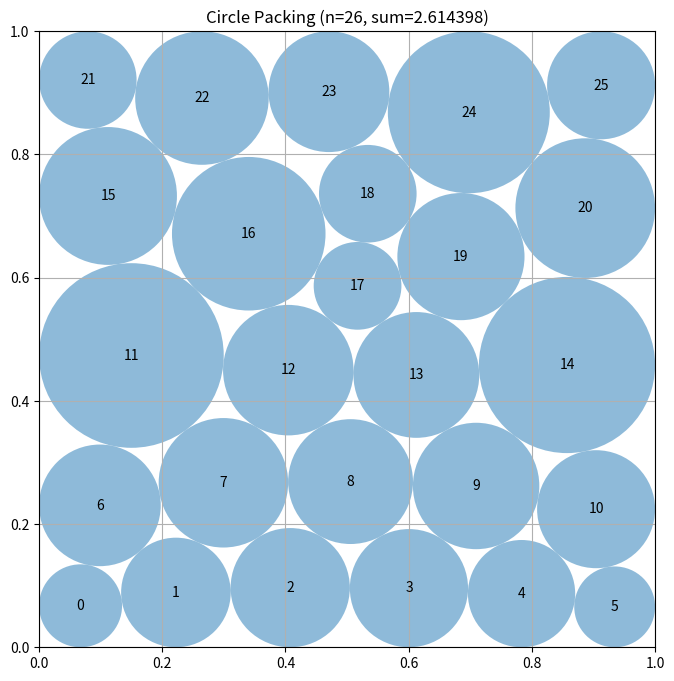

Write Python code to recreate this figure.
# EVOLVE-BLOCK-START
"""Constructor-based circle packing for n=26 circles"""
import numpy as np


def construct_packing():
    """
    Multi-start unequal-radius packing constructor for 26 circles.

    Dense row-based hexagonal scaffolds provide good initial contact graphs.
    A first nonlinear stage discovers useful asymmetric configurations; fixed
    center LP radii and contact signatures select diverse candidates for a
    second nonlinear polish.
    """
    from scipy.optimize import minimize, linprog

    n = 26
    ii, jj = np.triu_indices(n, 1)
    npairs = len(ii)
    nv = 3 * n

    def unpack(z):
        return z[:2 * n].reshape(n, 2), z[2 * n:]

    def objective(z):
        return -float(np.sum(z[2 * n:]))

    def objective_jac(z):
        return np.r_[np.zeros(2 * n), -np.ones(n)]

    def constraints(z):
        c, r = unpack(z)
        d = c[ii] - c[jj]
        pair = np.einsum("ij,ij->i", d, d) - (r[ii] + r[jj]) ** 2
        walls = np.concatenate((
            c[:, 0] - r, 1.0 - c[:, 0] - r,
            c[:, 1] - r, 1.0 - c[:, 1] - r
        ))
        return np.concatenate((pair, walls))

    def constraint_jacobian(z):
        c, r = unpack(z)
        jac = np.zeros((npairs + 4 * n, nv))
        rows = np.arange(npairs)
        dx = c[ii, 0] - c[jj, 0]
        dy = c[ii, 1] - c[jj, 1]
        sr = r[ii] + r[jj]

        jac[rows, 2 * ii] = 2.0 * dx
        jac[rows, 2 * ii + 1] = 2.0 * dy
        jac[rows, 2 * jj] = -2.0 * dx
        jac[rows, 2 * jj + 1] = -2.0 * dy
        jac[rows, 2 * n + ii] = -2.0 * sr
        jac[rows, 2 * n + jj] = -2.0 * sr

        k = np.arange(n)
        b = npairs
        jac[b + k, 2 * k] = 1.0
        jac[b + k, 2 * n + k] = -1.0
        jac[b + n + k, 2 * k] = -1.0
        jac[b + n + k, 2 * n + k] = -1.0
        jac[b + 2 * n + k, 2 * k + 1] = 1.0
        jac[b + 2 * n + k, 2 * n + k] = -1.0
        jac[b + 3 * n + k, 2 * k + 1] = -1.0
        jac[b + 3 * n + k, 2 * n + k] = -1.0
        return jac

    def safe_scale(c, r):
        """Return radii with a small strict feasibility margin."""
        r = np.maximum(np.asarray(r, dtype=float), 1e-9)
        factors = [
            np.min(c[:, 0] / r), np.min((1.0 - c[:, 0]) / r),
            np.min(c[:, 1] / r), np.min((1.0 - c[:, 1]) / r)
        ]
        dist = np.sqrt(np.sum((c[ii] - c[jj]) ** 2, axis=1))
        factors.append(np.min(dist / (r[ii] + r[jj])))
        return r * min(1.0, 0.999999999 * min(factors))

    def lp_radii(c):
        """Optimal radii for fixed centers, used as a robust certification."""
        dist = np.sqrt(np.sum((c[ii] - c[jj]) ** 2, axis=1))
        a = np.zeros((npairs, n))
        rows = np.arange(npairs)
        a[rows, ii] = 1.0
        a[rows, jj] = 1.0
        wall = np.minimum.reduce((
            c[:, 0], c[:, 1], 1.0 - c[:, 0], 1.0 - c[:, 1]
        ))
        ans = linprog(
            -np.ones(n), A_ub=a, b_ub=dist,
            bounds=[(1e-7, max(1e-7, float(w))) for w in wall],
            method="highs"
        )
        if ans.success:
            return safe_scale(c, ans.x)
        return np.full(n, 1e-5)

    def layered_seed(counts, phase):
        """Boundary-aware staggered row seed with a movable row defect."""
        pts = []
        rows = len(counts)
        for row, count in enumerate(counts):
            y = 0.082 + 0.836 * row / max(1, rows - 1)
            inset = 0.075 if count >= 6 else (0.105 if count == 5 else 0.16)
            xs = np.linspace(inset, 1.0 - inset, count)
            stagger = 0.009 * ((row & 1) * 2 - 1)
            for col, x in enumerate(xs):
                pts.append((
                    np.clip(x + stagger + 0.005 * np.sin(
                        1.91 * (row + 1) * (col + 1) + phase), .025, .975),
                    np.clip(y + 0.005 * np.cos(
                        1.37 * (row + 2) * (col + 1) + phase), .025, .975)
                ))
        return np.asarray(pts, dtype=float)

    # Explicit near-triangular packing, supplemented with defect placements.
    rhex = 0.099999
    dy = np.sqrt(3.0) * rhex
    hex_points = []
    for row, count in enumerate((5, 6, 5, 6, 4)):
        y = rhex + row * dy
        xs = (np.linspace(rhex, 1.0 - rhex, count) if count == 6
              else np.linspace(2.0 * rhex, 1.0 - 2.0 * rhex, count))
        hex_points.extend((x, y) for x in xs)
    hex_points = np.asarray(hex_points)

    templates = (
        (5, 6, 5, 6, 4), (4, 6, 5, 6, 5), (5, 5, 6, 5, 5),
        (5, 6, 5, 5, 5), (5, 5, 5, 6, 5), (6, 5, 5, 5, 5),
        (5, 4, 6, 5, 6), (6, 5, 4, 6, 5), (5, 6, 4, 5, 6),
    )
    rng = np.random.default_rng(260319)
    starts = [hex_points]
    starts.extend(layered_seed(t, 0.47 * k) for k, t in enumerate(templates))
    starts.append(np.clip(hex_points + rng.normal(0.0, 0.003, hex_points.shape),
                          0.02, 0.98))

    bounds = [(0.00001, 0.99999)] * (2 * n) + [(1e-7, 0.49)] * n
    candidates = []

    for c0 in starts:
        z0 = np.r_[c0.ravel(), np.full(n, 0.002)]
        result = minimize(
            objective, z0, jac=objective_jac, method="SLSQP",
            bounds=bounds,
            constraints={"type": "ineq", "fun": constraints,
                         "jac": constraint_jacobian},
            options={"maxiter": 900, "ftol": 2e-11, "disp": False}
        )
        c, _ = unpack(result.x)
        r = lp_radii(c)
        slack = constraints(np.r_[c.ravel(), r])
        active = tuple(np.flatnonzero(slack < 2.5e-4).tolist())
        candidates.append((float(np.sum(r)), active, c, r))

    # Keep high-scoring candidates, but do not spend all polish runs on the
    # same contact graph.
    candidates.sort(key=lambda q: q[0], reverse=True)
    selected = []
    seen = set()
    for item in candidates:
        signature = item[1]
        if signature not in seen or len(selected) < 2:
            selected.append(item)
            seen.add(signature)
        if len(selected) >= 6:
            break

    best_c, best_r = candidates[0][2], candidates[0][3]
    best_value = float(np.sum(best_r))

    for _, _, c0, r0 in selected:
        z0 = np.r_[c0.ravel(), r0]
        result = minimize(
            objective, z0, jac=objective_jac, method="SLSQP",
            bounds=bounds,
            constraints={"type": "ineq", "fun": constraints,
                         "jac": constraint_jacobian},
            options={"maxiter": 1300, "ftol": 5e-12, "disp": False}
        )
        c, r = unpack(result.x)
        r = safe_scale(c, r)
        value = float(np.sum(r))
        if value > best_value:
            best_c, best_r, best_value = c, r, value

    return best_c, best_r, best_value


def compute_max_radii(centers):
    """
    Compute the maximum possible radii for each circle position
    such that they don't overlap and stay within the unit square.

    Args:
        centers: np.array of shape (n, 2) with (x, y) coordinates

    Returns:
        np.array of shape (n) with radius of each circle
    """
    n = centers.shape[0]
    radii = np.ones(n)

    # First, limit by distance to square borders
    for i in range(n):
        x, y = centers[i]
        # Distance to borders
        radii[i] = min(x, y, 1 - x, 1 - y)

    # Then, limit by distance to other circles
    # Each pair of circles with centers at distance d can have
    # sum of radii at most d to avoid overlap
    for i in range(n):
        for j in range(i + 1, n):
            dist = np.sqrt(np.sum((centers[i] - centers[j]) ** 2))

            # If current radii would cause overlap
            if radii[i] + radii[j] > dist:
                # Scale both radii proportionally
                scale = dist / (radii[i] + radii[j])
                radii[i] *= scale
                radii[j] *= scale

    return radii


# EVOLVE-BLOCK-END


# This part remains fixed (not evolved)
def run_packing():
    """Run the circle packing constructor for n=26"""
    centers, radii, sum_radii = construct_packing()
    return centers, radii, sum_radii


def visualize(centers, radii):
    """
    Visualize the circle packing

    Args:
        centers: np.array of shape (n, 2) with (x, y) coordinates
        radii: np.array of shape (n) with radius of each circle
    """
    import matplotlib.pyplot as plt
    from matplotlib.patches import Circle

    fig, ax = plt.subplots(figsize=(8, 8))

    # Draw unit square
    ax.set_xlim(0, 1)
    ax.set_ylim(0, 1)
    ax.set_aspect("equal")
    ax.grid(True)

    # Draw circles
    for i, (center, radius) in enumerate(zip(centers, radii)):
        circle = Circle(center, radius, alpha=0.5)
        ax.add_patch(circle)
        ax.text(center[0], center[1], str(i), ha="center", va="center")

    plt.title(f"Circle Packing (n={len(centers)}, sum={sum(radii):.6f})")
    plt.show()


if __name__ == "__main__":
    centers, radii, sum_radii = run_packing()
    print(f"Sum of radii: {sum_radii}")
    # AlphaEvolve improved this to 2.635

    # Uncomment to visualize:
    visualize(centers, radii)
